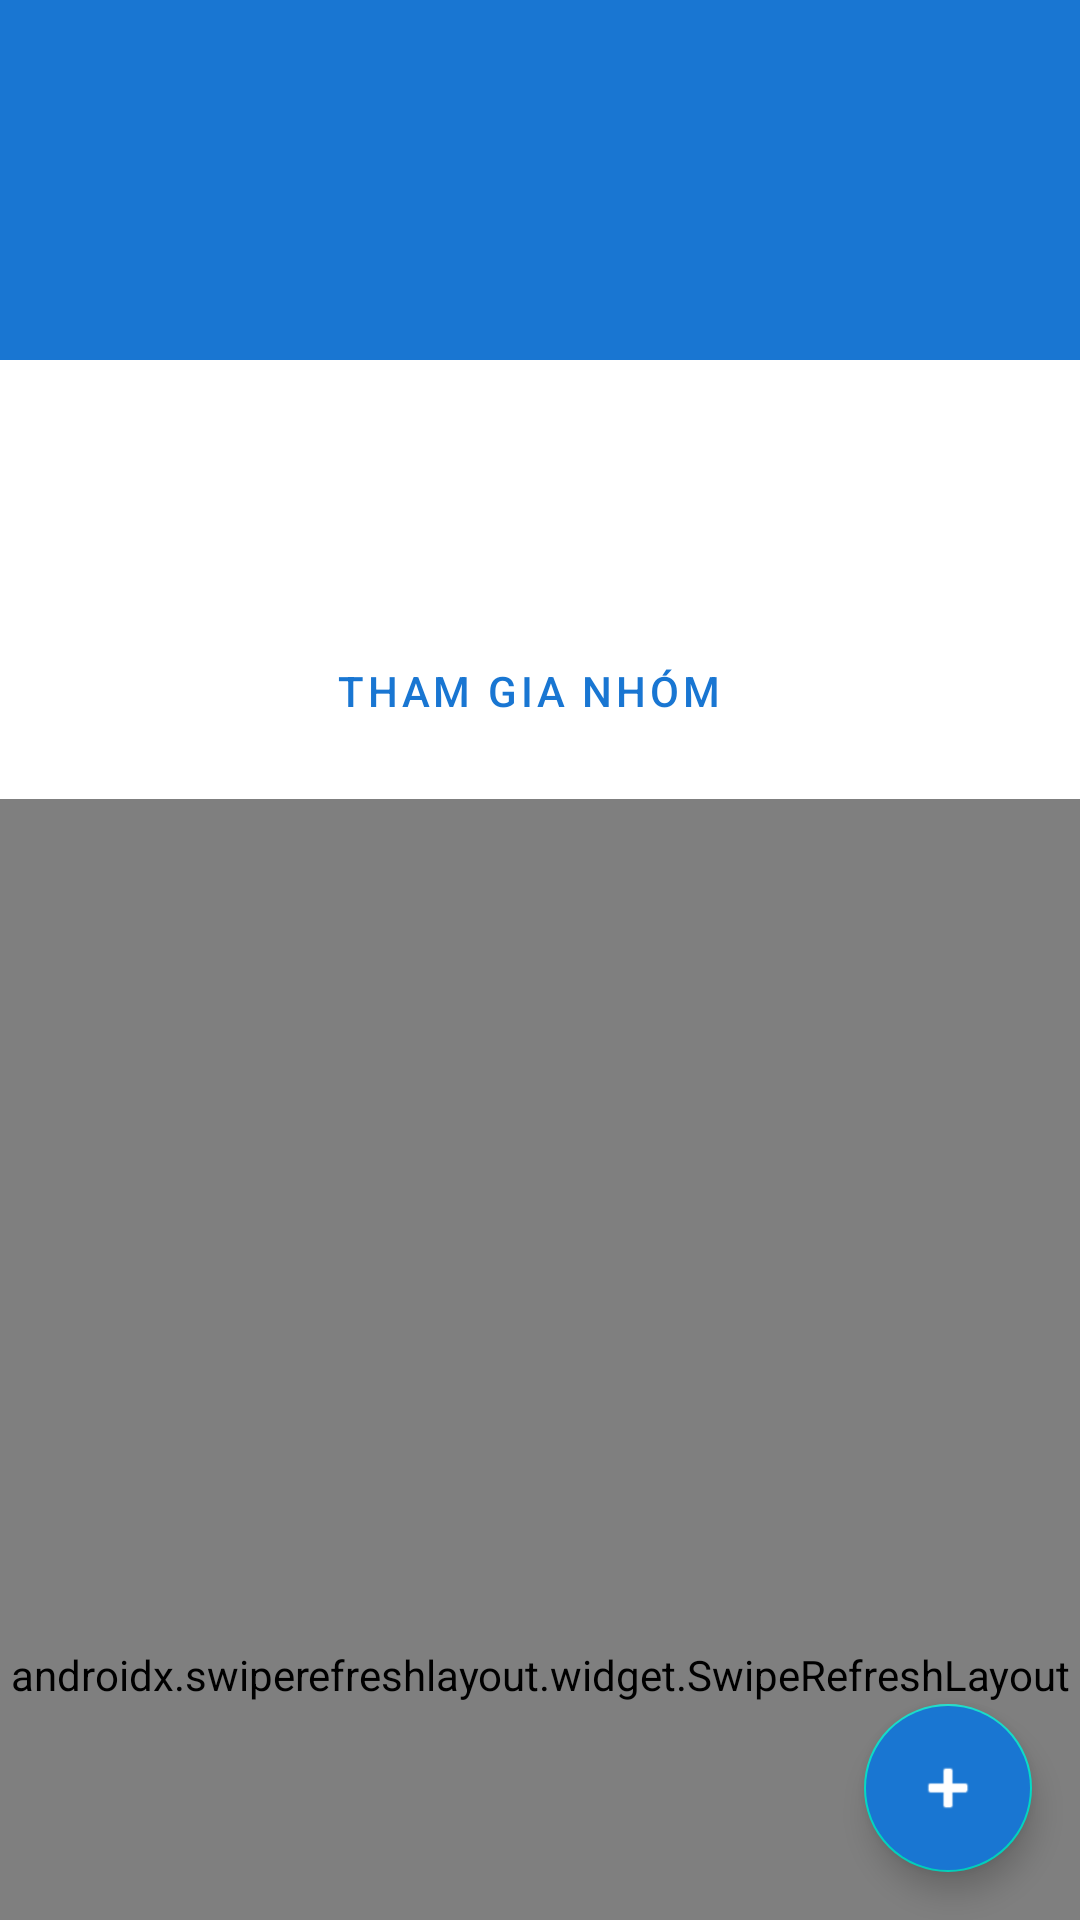

Write the Android layout XML for this screen, with the resource values it uses.
<!-- AndroidManifest.xml: application theme Theme.RunMapProApp -->
<!-- res/layout/activity_group_detail.xml -->
<?xml version="1.0" encoding="utf-8"?>
<androidx.coordinatorlayout.widget.CoordinatorLayout
    xmlns:android="http://schemas.android.com/apk/res/android"
    xmlns:app="http://schemas.android.com/apk/res-auto"
    android:layout_width="match_parent"
    android:layout_height="match_parent">

    <com.google.android.material.appbar.AppBarLayout
        android:id="@+id/appBarLayout"
        android:layout_width="match_parent"
        android:layout_height="wrap_content"
        android:theme="@style/ThemeOverlay.AppCompat.Dark.ActionBar">

        <com.google.android.material.appbar.CollapsingToolbarLayout
            android:id="@+id/collapsingToolbar"
            android:layout_width="match_parent"
            android:layout_height="wrap_content"
            app:layout_scrollFlags="scroll|exitUntilCollapsed"
            app:contentScrim="?attr/colorPrimary"
            app:expandedTitleMarginStart="16dp"
            app:expandedTitleMarginBottom="16dp">

            <LinearLayout
                android:layout_width="match_parent"
                android:layout_height="wrap_content"
                android:orientation="vertical"
                app:layout_collapseMode="parallax">

                <ImageView
                    android:id="@+id/ivGroupCover"
                    android:layout_width="match_parent"
                    android:layout_height="120dp"
                    android:scaleType="centerCrop"
                    android:contentDescription="Group cover" />

                <LinearLayout
                    android:layout_width="match_parent"
                    android:layout_height="wrap_content"
                    android:orientation="vertical"
                    android:padding="12dp"
                    android:background="?attr/colorSurface">

                    <TextView
                        android:id="@+id/tvGroupName"
                        android:layout_width="match_parent"
                        android:layout_height="wrap_content"
                        android:textSize="18sp"
                        android:textStyle="bold"
                        android:textColor="?attr/colorOnSurface" />

                    <TextView
                        android:id="@+id/tvGroupStats"
                        android:layout_width="match_parent"
                        android:layout_height="wrap_content"
                        android:layout_marginTop="4dp"
                        android:textSize="12sp"
                        android:textColor="@android:color/darker_gray" />

                    <TextView
                        android:id="@+id/tvGroupDescription"
                        android:layout_width="match_parent"
                        android:layout_height="wrap_content"
                        android:layout_marginTop="4dp"
                        android:textSize="13sp"
                        android:maxLines="2"
                        android:ellipsize="end"
                        android:textColor="@android:color/darker_gray" />

                    <LinearLayout
                        android:layout_width="match_parent"
                        android:layout_height="wrap_content"
                        android:layout_marginTop="8dp"
                        android:orientation="horizontal">

                        <Button
                            android:id="@+id/btnJoinLeave"
                            android:layout_width="0dp"
                            android:layout_height="wrap_content"
                            android:layout_weight="1"
                            android:layout_marginEnd="8dp"
                            android:text="Tham gia nhóm"
                            style="?attr/materialButtonOutlinedStyle" />

                        <Button
                            android:id="@+id/btnSettings"
                            android:layout_width="wrap_content"
                            android:layout_height="wrap_content"
                            android:text="@string/group_settings_button"
                            android:visibility="gone"
                            style="?attr/materialButtonOutlinedStyle" />

                    </LinearLayout>

                </LinearLayout>

            </LinearLayout>

            <com.google.android.material.appbar.MaterialToolbar
                android:id="@+id/toolbar"
                android:layout_width="match_parent"
                android:layout_height="?attr/actionBarSize"
                app:layout_collapseMode="pin"
                app:popupTheme="@style/ThemeOverlay.AppCompat.Light" />

        </com.google.android.material.appbar.CollapsingToolbarLayout>

    </com.google.android.material.appbar.AppBarLayout>

    <androidx.swiperefreshlayout.widget.SwipeRefreshLayout
        android:id="@+id/swipeRefreshLayout"
        android:layout_width="match_parent"
        android:layout_height="match_parent"
        app:layout_behavior="@string/appbar_scrolling_view_behavior">

        <FrameLayout
            android:layout_width="match_parent"
            android:layout_height="match_parent">

            <androidx.recyclerview.widget.RecyclerView
                android:id="@+id/recyclerViewGroupPosts"
                android:layout_width="match_parent"
                android:layout_height="match_parent"
                android:clipToPadding="false"
                android:paddingBottom="80dp" />

            <ProgressBar
                android:id="@+id/progressBar"
                android:layout_width="wrap_content"
                android:layout_height="wrap_content"
                android:layout_gravity="center"
                android:visibility="gone" />

        </FrameLayout>

    </androidx.swiperefreshlayout.widget.SwipeRefreshLayout>

    <com.google.android.material.floatingactionbutton.FloatingActionButton
        android:id="@+id/fabCreatePost"
        android:layout_width="wrap_content"
        android:layout_height="wrap_content"
        android:layout_gravity="bottom|end"
        android:layout_margin="16dp"
        android:backgroundTint="@color/deep_blue_500"
        android:contentDescription="Đăng bài"
        app:tint="@android:color/white"
        app:srcCompat="@android:drawable/ic_input_add" />

</androidx.coordinatorlayout.widget.CoordinatorLayout>
<!-- resources referenced by this layout -->
<resources>
  <color name="deep_blue_500">#1976D2</color>
  <string name="group_settings_button">SETTINGS</string>
  <style name="Theme.RunMapProApp" parent="Theme.MaterialComponents.DayNight.NoActionBar">
          
          <item name="colorPrimary">@color/deep_blue_500</item>
          <item name="colorPrimaryVariant">@color/deep_blue_700</item>
          <item name="colorOnPrimary">@color/white</item>
          
          <item name="colorSecondary">@color/teal_200</item>
          <item name="colorSecondaryVariant">@color/teal_700</item>
          <item name="colorOnSecondary">@color/black</item>
          
          <item name="android:statusBarColor">?attr/colorPrimaryVariant</item>
          
          <item name="textInputStyle">@style/Widget.MaterialComponents.TextInputLayout.OutlinedBox</item>
          
      </style>
  <color name="deep_blue_700">#1565C0</color>
  <color name="white">#FFFFFFFF</color>
  <color name="teal_200">#FF03DAC5</color>
  <color name="teal_700">#FF018786</color>
  <color name="black">#FF000000</color>
</resources>
